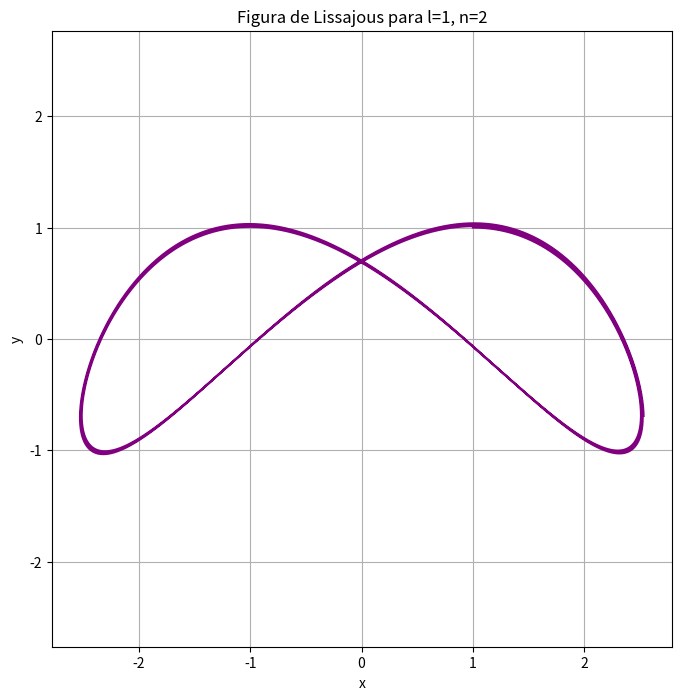

Write the Python code that produced this figure.
import numpy as np
import matplotlib.pyplot as plt

m1 = 1
m2 = 1
l = 1
n = 2

k1 = m1 * l**2  
k2 = m2 * n**2  

x0 = 1
vx0 = 2.3
y0 = 1
vy0 = 0

h = 0.001  
tfin = 20
t = np.arange(0, tfin, h)

x = [x0]
vx = [vx0]
y = [y0]
vy = [vy0]

for i in range(len(t)-1):
    ax = -k1/m1 * x[-1]
    ay = -k2/m2 * y[-1]
    
    vx_new = vx[-1] + h * ax
    x_new = x[-1] + h * vx[-1]
    
    vy_new = vy[-1] + h * ay
    y_new = y[-1] + h * vy[-1]
    
    vx.append(vx_new)
    x.append(x_new)
    
    vy.append(vy_new)
    y.append(y_new)

plt.figure(figsize=(8,8))
plt.plot(x, y, color='purple')
plt.title(f'Figura de Lissajous para l={l}, n={n}')
plt.xlabel('x')
plt.ylabel('y')
plt.grid(True)
plt.axis('equal')
plt.show()
